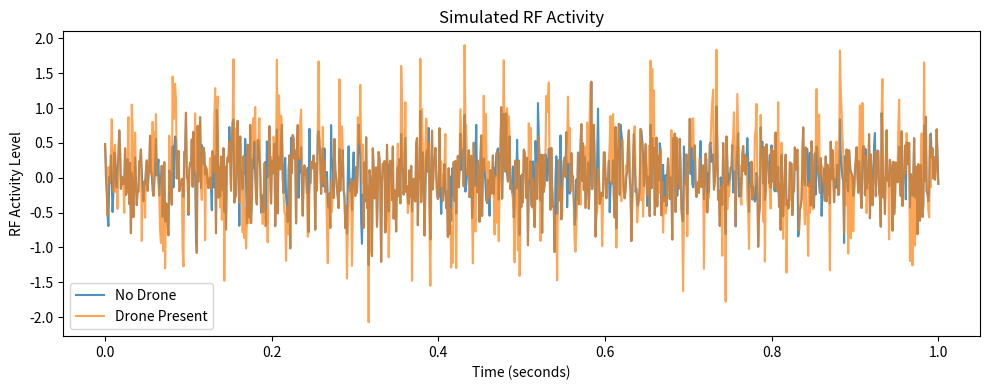

The script that saved this image: (Note: this script raises an exception after producing the figure.)
import numpy as np
import matplotlib.pyplot as plt

# -----------------------------
# Simulation parameters
# -----------------------------
fs = 1000            # Sampling frequency (Hz)
duration = 1.0       # seconds
t = np.linspace(0, duration, int(fs * duration))

# -----------------------------
# RF activity models
# -----------------------------

# No-drone scenario (background RF noise)
noise_only = np.random.normal(0, 0.4, len(t))

# Drone-present scenario (noise + bursty activity)
burst_mask = (np.random.rand(len(t)) > 0.7).astype(int)
bursts = burst_mask * np.sin(2 * np.pi * 40 * t)
drone_signal = noise_only + bursts

# --- Visualizing the simulated RF activity ---
plt.figure(figsize=(10, 4))
plt.plot(t, noise_only, label="No Drone", alpha=0.8)
plt.plot(t, drone_signal, label="Drone Present", alpha=0.7)
plt.xlabel("Time (seconds)")
plt.ylabel("RF Activity Level")
plt.title("Simulated RF Activity")
plt.legend()
plt.tight_layout()
plt.savefig("../results/plots/rf_activity_simulation.png", dpi=300)
plt.show()

# -----------------------------
# Feature extraction
# -----------------------------

def extract_features(signal):
    mean_energy = np.mean(signal ** 2)
    variance = np.var(signal)
    return mean_energy, variance

no_drone_features = extract_features(noise_only)
drone_features = extract_features(drone_signal)

print("No Drone Features:")
print("  Mean Energy :", no_drone_features[0])
print("  Variance    :", no_drone_features[1])

print("\nDrone Features:")
print("  Mean Energy :", drone_features[0])
print("  Variance    :", drone_features[1])

# -----------------------------
# Simple detection logic
# -----------------------------

ENERGY_THRESHOLD = no_drone_features[0] * 1.3 # The threshold is set relative to background RF energy, not as a fixed constant.

print("\nDetection Result:")
if (drone_features[0] > ENERGY_THRESHOLD and
    drone_features[1] > no_drone_features[1] * 1.2):
    print("🚨 DRONE DETECTED")
else:
    print("✅ AREA CLEAR")
